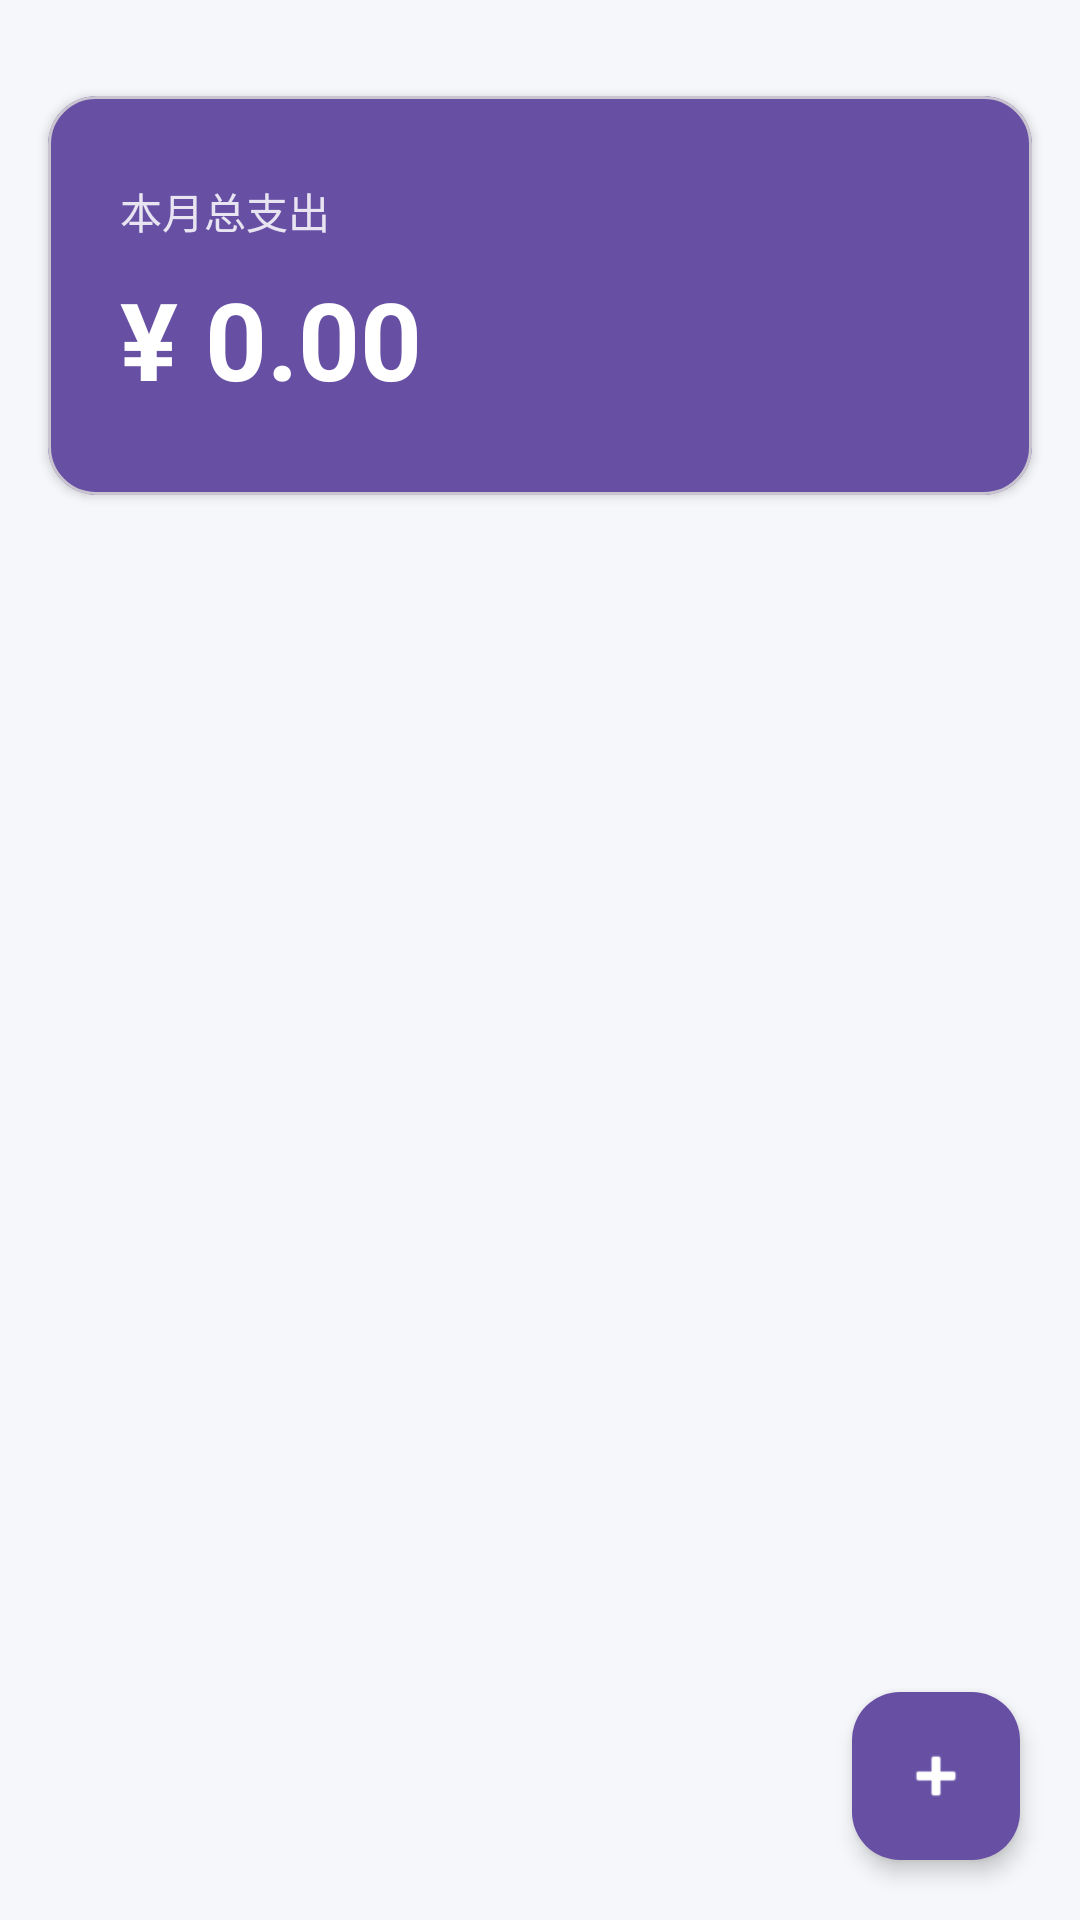

Write the Android layout XML for this screen, with the resource values it uses.
<!-- AndroidManifest.xml: application theme Theme.MyLedger -->
<!-- res/layout/activity_main.xml -->
<?xml version="1.0" encoding="utf-8"?>
<androidx.coordinatorlayout.widget.CoordinatorLayout
    xmlns:android="http://schemas.android.com/apk/res/android"
    xmlns:app="http://schemas.android.com/apk/res-auto"
    xmlns:tools="http://schemas.android.com/tools"
    android:layout_width="match_parent"
    android:layout_height="match_parent"
    android:background="#F5F7FA"
    tools:context=".MainActivity">

    
    <com.google.android.material.appbar.AppBarLayout
        android:id="@+id/appBarLayout"
        android:layout_width="match_parent"
        android:layout_height="wrap_content"
        android:background="@android:color/transparent"
        android:layout_marginTop="20dp"
        app:elevation="0dp">

        <com.google.android.material.card.MaterialCardView
            android:layout_width="match_parent"
            android:layout_height="wrap_content"
            android:layout_marginHorizontal="16dp"
            android:layout_marginVertical="12dp"
            app:cardBackgroundColor="?attr/colorPrimary"
            app:cardCornerRadius="16dp"
            app:cardElevation="2dp">

            <LinearLayout
                android:layout_width="match_parent"
                android:layout_height="wrap_content"
                android:orientation="vertical"
                android:paddingHorizontal="24dp"
                android:paddingVertical="28dp">

                <TextView
                    android:layout_width="wrap_content"
                    android:layout_height="wrap_content"
                    android:alpha="0.85"
                    android:text="本月总支出"
                    android:textColor="#FFFFFF"
                    android:textSize="14sp" />

                <TextView
                    android:id="@+id/tv_monthly_total"
                    android:layout_width="wrap_content"
                    android:layout_height="wrap_content"
                    android:layout_marginTop="8dp"
                    android:text="¥ 0.00"
                    android:textColor="#FFFFFF"
                    android:textSize="36sp"
                    android:textStyle="bold" />

            </LinearLayout>

        </com.google.android.material.card.MaterialCardView>

    </com.google.android.material.appbar.AppBarLayout>

    
    <androidx.recyclerview.widget.RecyclerView
        android:id="@+id/recycler_view"
        android:layout_width="match_parent"
        android:layout_height="match_parent"
        android:layout_marginTop="180dp"
        android:clipToPadding="false"
        android:paddingHorizontal="16dp"
        android:paddingVertical="8dp" />

    
    <com.google.android.material.floatingactionbutton.FloatingActionButton
        android:id="@+id/fab_add"
        android:layout_width="wrap_content"
        android:layout_height="wrap_content"
        android:layout_gravity="bottom|end"
        android:layout_margin="20dp"
        android:src="@android:drawable/ic_input_add"
        app:backgroundTint="?attr/colorPrimary"
        app:tint="#FFFFFF"
        app:fabSize="normal"
        app:elevation="4dp" />

</androidx.coordinatorlayout.widget.CoordinatorLayout>
<!-- resources referenced by this layout -->
<resources>
  <style name="Theme.MyLedger" parent="Base.Theme.MyLedger" />
  <style name="Base.Theme.MyLedger" parent="Theme.Material3.DayNight.NoActionBar">
          
          
      </style>
</resources>
